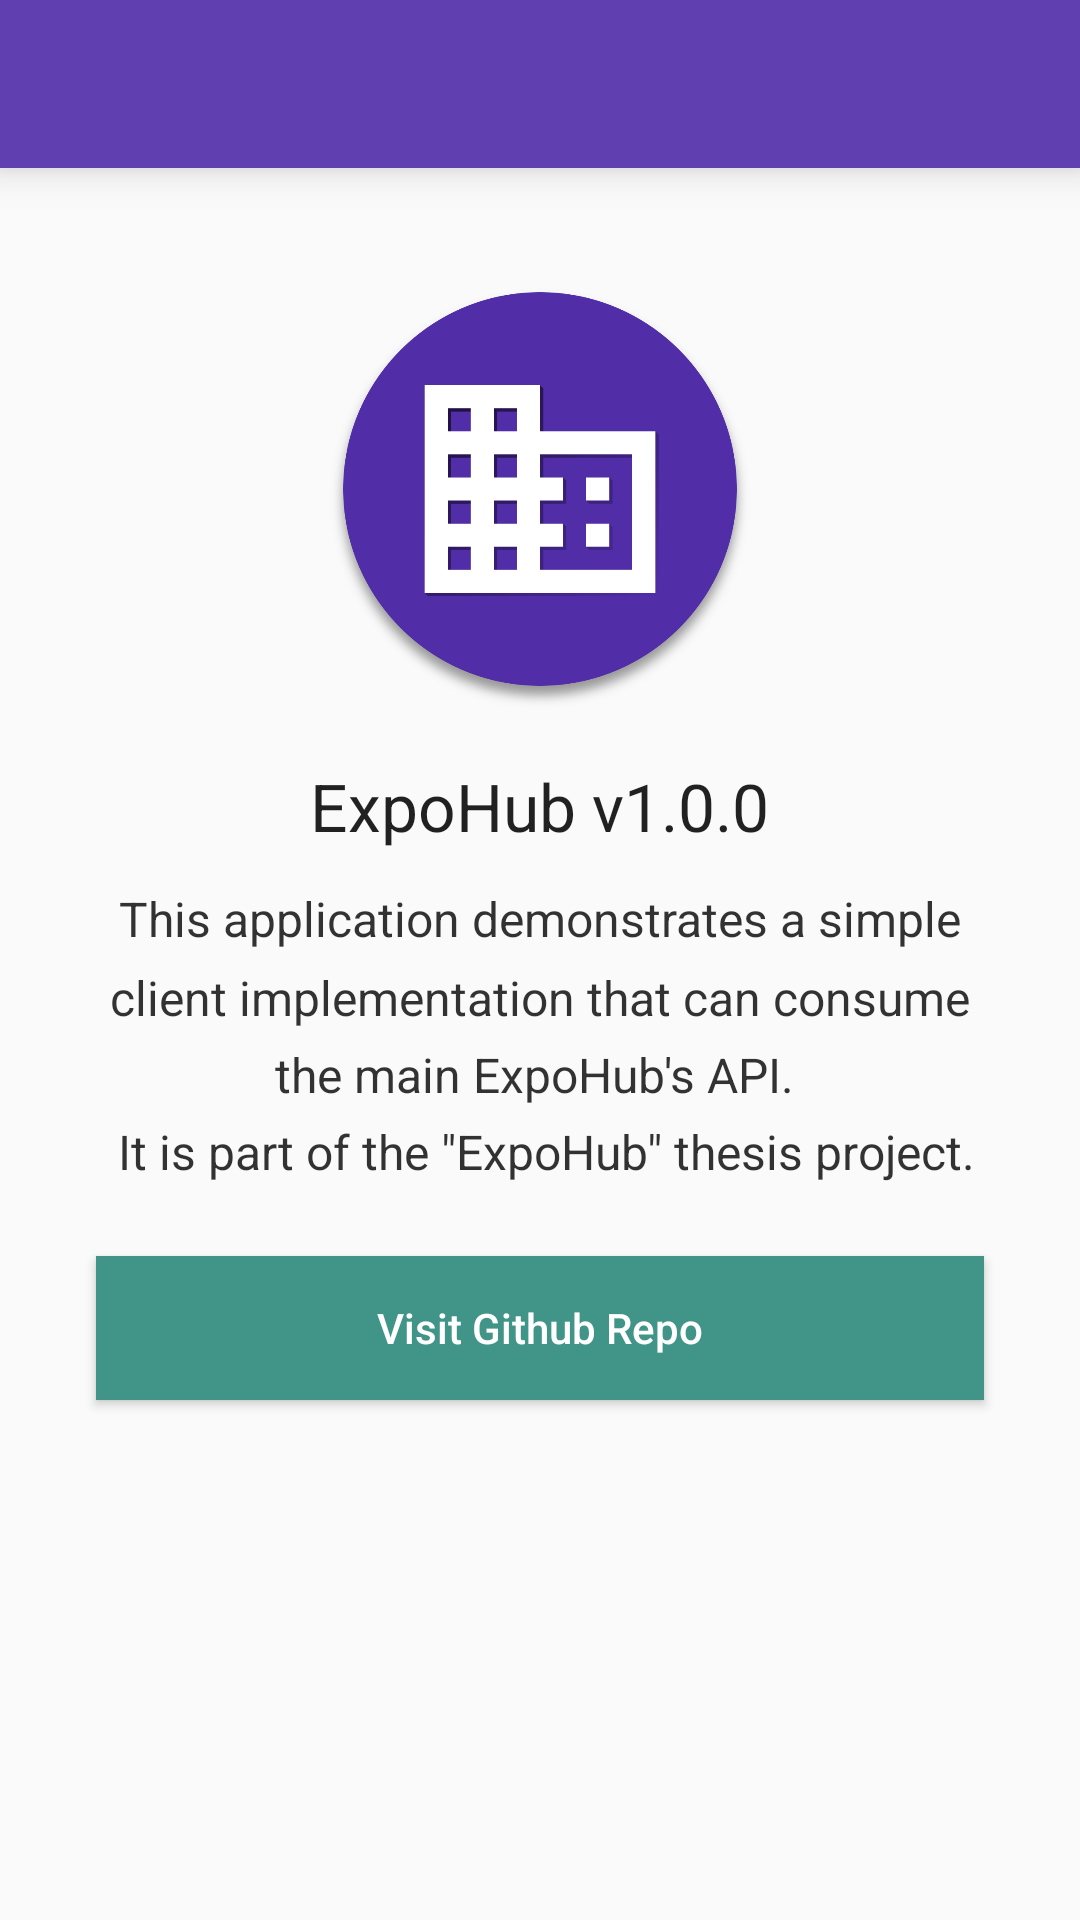

Here is an Android app screen rendered from its layout file. Give the layout XML and the strings, colors and styles it references.
<!-- AndroidManifest.xml: application theme AppTheme -->
<!-- res/layout/activity_about.xml -->
<?xml version="1.0" encoding="utf-8"?>
<android.support.design.widget.CoordinatorLayout
    xmlns:android="http://schemas.android.com/apk/res/android"
    xmlns:tools="http://schemas.android.com/tools"
    xmlns:app="http://schemas.android.com/apk/res-auto"
    android:id="@+id/coordinator_layout"
    android:layout_width="match_parent"
    android:layout_height="match_parent"
    tools:context=".presentation.activities.MainActivity">

    <android.support.design.widget.AppBarLayout
        android:layout_width="match_parent"
        android:layout_height="wrap_content"
        app:elevation="8dp">

        <android.support.v7.widget.Toolbar
            android:id="@+id/toolbar"
            android:layout_width="match_parent"
            android:layout_height="?attr/actionBarSize"
            app:layout_scrollFlags="scroll|enterAlways"
            app:theme="@style/ThemeOverlay.AppCompat.Dark.ActionBar"/>

    </android.support.design.widget.AppBarLayout>

    <RelativeLayout
        android:id="@+id/root_view"
        android:layout_width="match_parent"
        android:layout_height="match_parent"
        app:layout_behavior="@string/appbar_scrolling_view_behavior">

        <ImageView
            android:id="@+id/main_logo"
            android:layout_width="150dp"
            android:layout_height="150dp"
            android:src="@drawable/main_logo_large"
            android:layout_centerHorizontal="true"
            android:layout_alignParentTop="true"
            android:layout_marginTop="32dp"/>

        <TextView
            android:id="@+id/app_name_version"
            android:layout_width="wrap_content"
            android:layout_height="wrap_content"
            android:layout_centerHorizontal="true"
            android:text="@string/about_app_name"
            android:layout_below="@id/main_logo"
            android:layout_marginTop="16dp"
            style="@android:style/TextAppearance.Large"/>

        <TextView
            android:id="@+id/disclaimer"
            android:layout_width="wrap_content"
            android:layout_height="wrap_content"
            android:layout_centerHorizontal="true"
            android:layout_below="@id/app_name_version"
            android:text="@string/about_disclaimer"
            android:textAlignment="center"
            android:layout_marginTop="12dp"
            android:layout_marginLeft="32dp"
            android:layout_marginRight="32dp"
            style="@style/BodyTextStyle"
            android:textColor="@color/colorTranslucentBlack"
            android:lineSpacingMultiplier="1.35"/>

        <Button
            android:id="@+id/go_to_repo_button"
            android:layout_width="match_parent"
            android:layout_height="wrap_content"
            android:textAllCaps="false"
            android:text="@string/action_view_repo"
            style="@style/ButtonTheme"
            android:layout_below="@id/disclaimer"
            android:layout_centerHorizontal="true"
            android:layout_marginTop="24dp"
            android:layout_marginLeft="32dp"
            android:layout_marginRight="32dp"/>

    </RelativeLayout>

</android.support.design.widget.CoordinatorLayout>
<!-- resources referenced by this layout -->
<resources>
  <color name="colorTranslucentBlack">#cc000000</color>
  <!-- drawable main_logo_large: png bitmap (drawable, 106752 bytes) -->
  <string name="about_app_name">ExpoHub v1.0.0</string>
  <string name="about_disclaimer">
          This application demonstrates a simple client implementation that can consume the main ExpoHub\'s API. \n
          It is part of the \"ExpoHub\" thesis project.
      </string>
  <string name="action_view_repo">Visit Github Repo</string>
  <style name="BodyTextStyle" parent="@android:style/TextAppearance.Widget.TextView">
          <item name="android:textSize">16sp</item>
          <item name="android:textColor">@color/colorBodyText</item>
          <item name="android:lineSpacingMultiplier">1.4</item>
      </style>
  <style name="ButtonTheme" parent="Base.TextAppearance.AppCompat.Widget.Button">
          <item name="android:background">@color/colorAccent</item>
          <item name="android:textColor">@android:color/white</item>
          <item name="android:padding">8dp</item>
          <item name="android:foreground">?android:attr/selectableItemBackground</item>
      </style>
  <style name="AppTheme" parent="Theme.AppCompat.Light.NoActionBar">
          <item name="colorPrimary">@color/colorPrimary</item>
          <item name="colorPrimaryDark">@color/colorPrimaryDark</item>
          <item name="colorAccent">@color/colorAccent</item>
      </style>
  <color name="colorBodyText">#323232</color>
  <color name="colorAccent">#419488</color>
  <color name="colorPrimary">#6040B0</color>
  <color name="colorPrimaryDark">#512DA8</color>
</resources>
